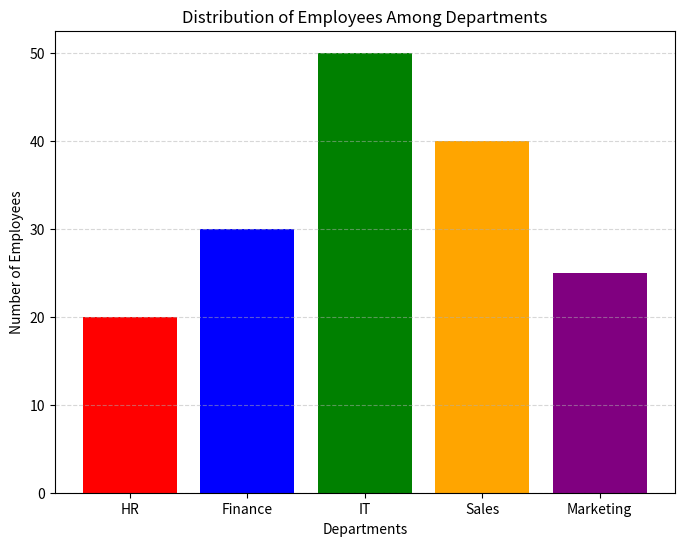

Here is the Python script that generated this plot:
import matplotlib.pyplot as plt 
departments = ["HR", "Finance", "IT", "Sales", "Marketing"] 
employees = [20, 30, 50, 40, 25] 
 
plt.figure(figsize=(8, 6)) 
 
plt.bar( 
    departments, 
    employees, 
    color=["red", "blue", "green", "orange", "purple"] 
) 
plt.title("Distribution of Employees Among Departments") 
plt.xlabel("Departments") 
plt.ylabel("Number of Employees") 
plt.grid(axis="y", linestyle="--", alpha=0.5) 
plt.show() 
